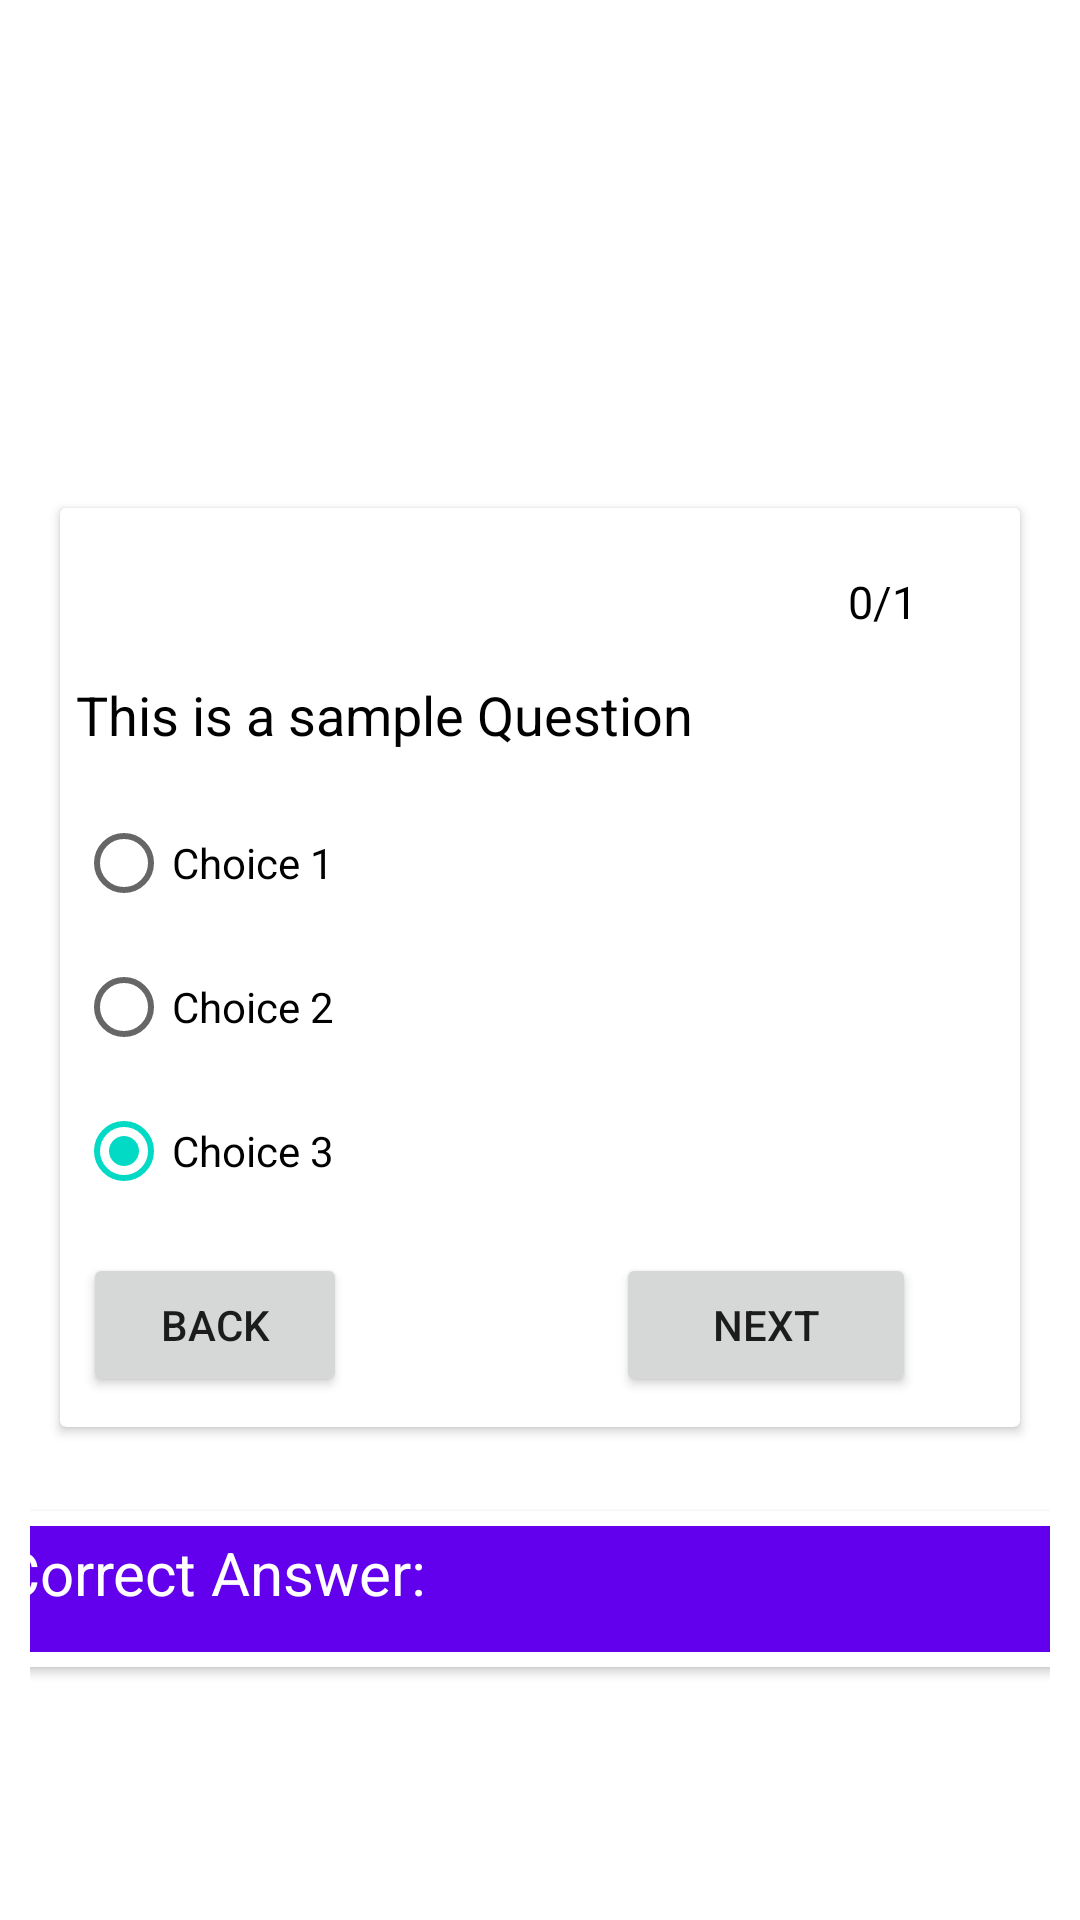

Produce the Android XML layout that renders to this screen, including the resource entries it uses.
<!-- AndroidManifest.xml: application theme Theme.OnlineQuizSystem -->
<!-- res/layout/activity_student_view_quiz.xml -->
<?xml version="1.0" encoding="utf-8"?>
<androidx.constraintlayout.widget.ConstraintLayout xmlns:android="http://schemas.android.com/apk/res/android"
    xmlns:app="http://schemas.android.com/apk/res-auto"
    xmlns:tools="http://schemas.android.com/tools"
    android:layout_width="match_parent"
    android:layout_height="match_parent"
    android:orientation="horizontal"
    android:padding="10dp"
    tools:context=".StudentViewQuizActivity">

    <androidx.cardview.widget.CardView
        android:id="@+id/cardView"
        android:layout_width="match_parent"
        android:layout_height="wrap_content"
        android:layout_marginLeft="10dp"
        android:layout_marginTop="10dp"
        android:layout_marginRight="10dp"
        android:layout_marginBottom="5dp"
        android:paddingBottom="15dp"
        app:layout_constraintBottom_toBottomOf="parent"
        app:layout_constraintEnd_toEndOf="parent"
        app:layout_constraintStart_toStartOf="parent"
        app:layout_constraintTop_toTopOf="parent">

        <androidx.constraintlayout.widget.ConstraintLayout
            android:layout_width="match_parent"
            android:layout_height="wrap_content"
            android:layout_marginBottom="10dp">

            <TextView
                android:id="@+id/MCQ_single_question"
                android:layout_width="wrap_content"
                android:layout_height="wrap_content"
                android:text="This is a sample Question"
                android:textColor="@color/black"
                android:textSize="18sp"
                app:layout_constraintBottom_toBottomOf="parent"
                app:layout_constraintEnd_toEndOf="parent"
                app:layout_constraintHorizontal_bias="0.046"
                app:layout_constraintStart_toStartOf="parent"
                app:layout_constraintTop_toTopOf="parent"
                app:layout_constraintVertical_bias="0.208" />

            <RadioGroup
                android:id="@+id/MCQ_single_myRadioGroup"
                android:layout_width="wrap_content"
                android:layout_height="wrap_content"
                android:checkedButton="@+id/sound"
                android:clickable="false"
                android:paddingBottom="10dp"
                app:layout_constraintBottom_toBottomOf="parent"
                app:layout_constraintEnd_toEndOf="parent"
                app:layout_constraintHorizontal_bias="0.0"
                app:layout_constraintStart_toStartOf="@+id/MCQ_single_question"
                app:layout_constraintTop_toBottomOf="@+id/MCQ_single_question"
                app:layout_constraintVertical_bias="0.22000003">

                <RadioButton
                    android:id="@+id/MCQ_single_sound"
                    android:layout_width="140dp"
                    android:layout_height="wrap_content"
                    android:clickable="false"
                    android:text="Choice 1" />

                <RadioButton
                    android:id="@+id/MCQ_single_vibration"
                    android:layout_width="match_parent"
                    android:layout_height="wrap_content"
                    android:clickable="false"
                    android:text="Choice 2" />

                <RadioButton
                    android:id="@+id/MCQ_single_silent"
                    android:layout_width="match_parent"
                    android:layout_height="wrap_content"
                    android:checked="true"
                    android:clickable="false"
                    android:text="Choice 3" />

            </RadioGroup>

            <Button
                android:id="@+id/MCQ_single_Next_button"
                android:layout_width="100dp"
                android:layout_height="wrap_content"
                android:onClick="ViewQuizSANext"
                android:text="Next"
                app:layout_constraintBottom_toBottomOf="parent"
                app:layout_constraintEnd_toEndOf="parent"
                app:layout_constraintHorizontal_bias="0.842"
                app:layout_constraintStart_toStartOf="parent"
                app:layout_constraintTop_toBottomOf="@+id/MCQ_single_myRadioGroup"
                app:layout_constraintVertical_bias="0.0" />

            <Button
                android:id="@+id/MCQ_single_button4"
                android:layout_width="wrap_content"
                android:layout_height="wrap_content"
                android:onClick="ViewQuizSABack"
                android:text="Back"

                app:layout_constraintEnd_toStartOf="@+id/MCQ_single_Next_button"
                app:layout_constraintHorizontal_bias="0.08"
                app:layout_constraintStart_toStartOf="parent"
                app:layout_constraintTop_toTopOf="@+id/MCQ_single_Next_button" />

            <TextView
                android:id="@+id/textView8"
                android:layout_width="wrap_content"
                android:layout_height="wrap_content"
                android:layout_marginStart="271dp"
                android:layout_marginTop="19dp"
                android:layout_marginEnd="43dp"
                android:padding="2dp"
                android:text="0/1"
                android:textColor="@color/black"
                android:textSize="15sp"
                app:layout_constraintEnd_toEndOf="parent"
                app:layout_constraintStart_toStartOf="parent"
                app:layout_constraintTop_toTopOf="parent" />

            <TextView
                android:id="@+id/ViewQuizMCQ_single"
                android:layout_width="wrap_content"
                android:layout_height="wrap_content"
                android:layout_marginStart="8dp"
                android:layout_marginTop="29dp"
                android:layout_marginEnd="259dp"
                android:paddingLeft="2dp"
                android:text="Q1"
                android:textColor="@color/black"
                android:textStyle="bold"
                app:layout_constraintEnd_toStartOf="@+id/textView8"
                app:layout_constraintStart_toStartOf="parent"
                app:layout_constraintTop_toTopOf="parent" />

        </androidx.constraintlayout.widget.ConstraintLayout>

    </androidx.cardview.widget.CardView>

    <androidx.cardview.widget.CardView
        android:layout_width="370dp"
        android:layout_height="52dp"
        android:layout_marginStart="11dp"
        android:layout_marginTop="28dp"
        android:layout_marginEnd="15dp"
        app:layout_constraintEnd_toEndOf="parent"
        app:layout_constraintStart_toStartOf="parent"
        app:layout_constraintTop_toBottomOf="@+id/cardView">

        <androidx.constraintlayout.widget.ConstraintLayout
            android:layout_width="match_parent"
            android:layout_height="match_parent"
            android:padding="5dp"

            >

            <TextView
                android:id="@+id/textView3"
                android:layout_width="match_parent"
                android:layout_height="match_parent"
                android:background="@color/purple_500"
                android:padding="2dp"
                android:text="Correct Answer:"
                android:textColor="@color/white"
                android:textSize="20dp"
                app:layout_constraintBottom_toBottomOf="parent"
                app:layout_constraintEnd_toEndOf="parent"
                app:layout_constraintStart_toStartOf="parent"
                app:layout_constraintTop_toTopOf="parent" />
        </androidx.constraintlayout.widget.ConstraintLayout>

    </androidx.cardview.widget.CardView>

</androidx.constraintlayout.widget.ConstraintLayout>
<!-- resources referenced by this layout -->
<resources>
  <color name="black">#FF000000</color>
  <color name="purple_500">#FF6200EE</color>
  <color name="white">#FFFFFFFF</color>
  <style name="Theme.OnlineQuizSystem" parent="Theme.MaterialComponents.DayNight.DarkActionBar">
          
          <item name="colorPrimary">@color/purple_500</item>
          <item name="colorPrimaryVariant">@color/purple_700</item>
          <item name="colorOnPrimary">@color/white</item>
          
          <item name="colorSecondary">@color/teal_200</item>
          <item name="colorSecondaryVariant">@color/teal_700</item>
          <item name="colorOnSecondary">@color/black</item>
          
          <item name="android:statusBarColor" tools:targetApi="l">?attr/colorPrimaryVariant</item>
          
      </style>
  <color name="purple_700">#FF3700B3</color>
  <color name="teal_200">#FF03DAC5</color>
  <color name="teal_700">#FF018786</color>
</resources>
